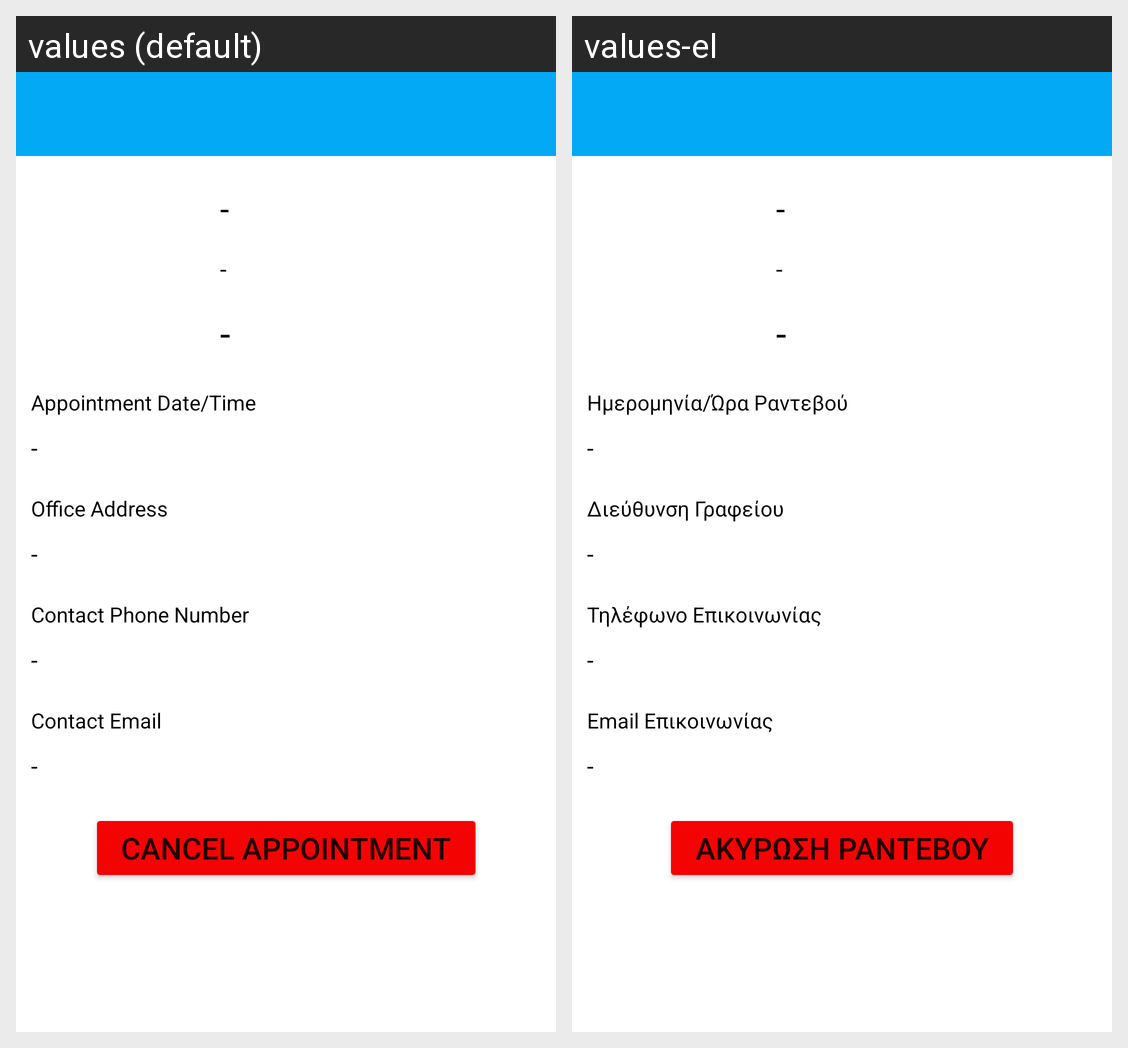

This grid shows one Android layout under two languages. Give, for every string resource on the screen, its name, the default text and each shown locale's text.
Android screen res/layout/activity_appointment_details.xml rendered under 2 locales, left to right: values (default), values-el. Device: Nexus 5 (rendered at 1080×1920; each locale shown at half size, 540×960, under a caption strip naming it); theme Theme.MedicalCard.NoActionBar.
Strings drawn on this screen, with the default value and each locale's value (text and hints the layout hard-codes, and strings that could not be matched under every locale, appear in the picture but are not listed):

appointment_details_date
  values: Appointment Date/Time
  values-el: Ημερομηνία/Ώρα Ραντεβού

appointment_details_address
  values: Office Address
  values-el: Διεύθυνση Γραφείου

appointment_details_phone
  values: Contact Phone Number
  values-el: Τηλέφωνο Επικοινωνίας

appointment_details_email
  values: Contact Email
  values-el: Email Επικοινωνίας

appointment_button_cancel
  values: Cancel Appointment
  values-el: Ακυρωση ραντεβου
